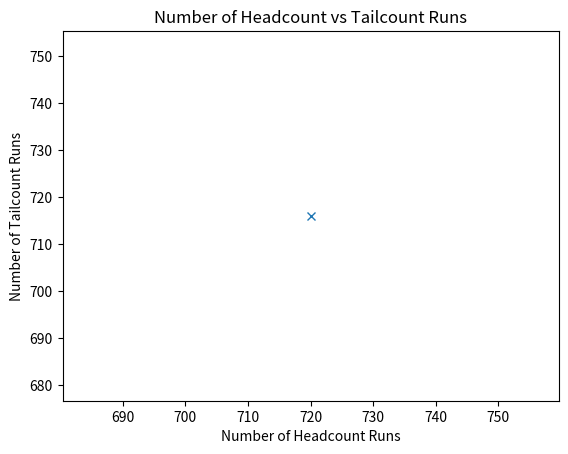

Source code (Python):
import matplotlib.pyplot as plt
import random
                       #Makes a Tail and Head Counter

Headcount=0
Tailcount=0

while Headcount != Tailcount +4:
    runresult=random.choice(['H', 'T'])
    if runresult=='T':
        Tailcount+=1
    if runresult=='H':
        Headcount+=1
x=Headcount
y=Tailcount
plt.title('Number of Headcount vs Tailcount Runs')
plt.plot(x, y, marker='x')
plt.xlabel('Number of Headcount Runs')
plt.ylabel('Number of Tailcount Runs')
plt.show()
plt.savefig('headsvscounts.jpg')
